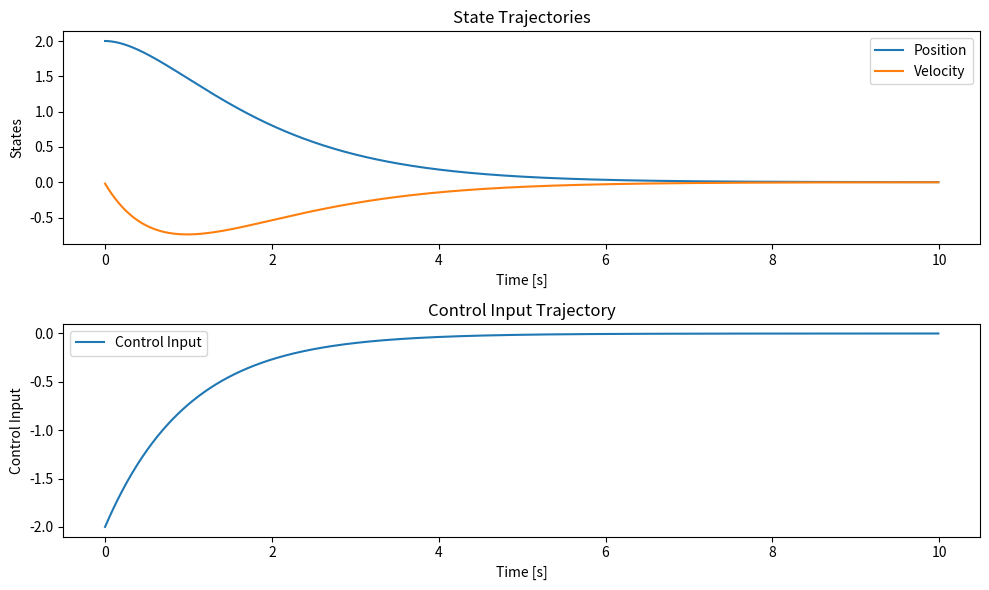

Here is the Python script that generated this plot:
import scipy
import numpy as np
import matplotlib.pyplot as plt

class LQR:
    def __init__(self, A, B, Q, R):
        self.A = A
        self.B = B
        self.Q = Q
        self.R = R
        self.K = self.compute_gain()

    def compute_gain(self):
        P = scipy.linalg.solve_continuous_are(self.A, self.B, self.Q, self.R)
        K = np.linalg.inv(self.R) @ self.B.T @ P
        return K

    def compute_control(self, x, x_ref):
        u = -self.K @ (x - x_ref)
        return u

if __name__ == "__main__":
    A = np.array([[0, 1], [0, -1]])
    B = np.array([[0], [1]])
    Q = np.eye(2)
    R = np.array([[1]])

    lqr = LQR(A, B, Q, R)

    x = np.array([2, 0])
    x_ref = np.array([0, 0])

    dt = 0.01
    time = np.arange(0, 10, dt)
    x_trajectory = []
    u_trajectory = []

    for t in time:
        u = lqr.compute_control(x, x_ref)
        x = x + (A @ x + B @ u) * dt
        x_trajectory.append(x)
        u_trajectory.append(u)

    x_trajectory = np.array(x_trajectory)
    plt.figure(figsize=(10, 6))
    plt.subplot(2, 1, 1)
    plt.plot(time, x_trajectory[:, 0], label='Position')
    plt.plot(time, x_trajectory[:, 1], label='Velocity')
    plt.xlabel('Time [s]')
    plt.ylabel('States')
    plt.title('State Trajectories')
    plt.legend()

    plt.subplot(2, 1, 2)
    plt.plot(time, u_trajectory, label='Control Input')
    plt.xlabel('Time [s]')
    plt.ylabel('Control Input')
    plt.title('Control Input Trajectory')
    plt.legend()

    plt.tight_layout()
    plt.show()
